Labelled photos from "USCS-Dataset", an image-classification folder in Rujiyuan/USCS-Dataset. The possible labels are: attack, defense, defensive, encirclement, maneuver, offensive.

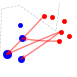
Label: attack

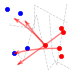
Label: maneuver

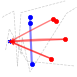
Label: defensive

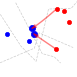
Label: offensive

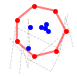
Label: encirclement

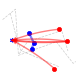
Label: defense
